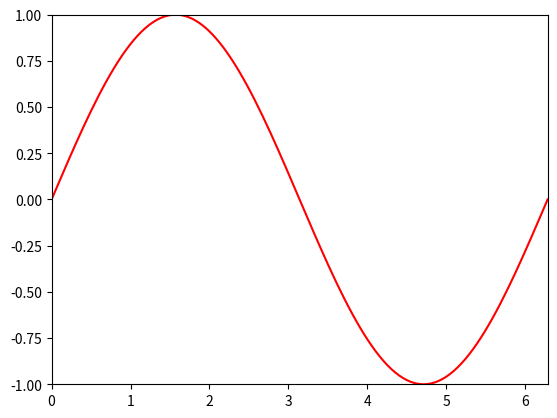

Python code for this plot:
# -*- coding: utf-8 -*-
"""
Created on Mon Aug  2 20:28:26 2021

[redacted]
"""

import numpy as np
import matplotlib.pyplot as plt
from matplotlib.animation import FuncAnimation
#from matplotlib.animation import PillowWriter

fig, ax = plt.subplots()
xdata, ydata = [], []
ln, = plt.plot([], [], 'r')

def init():
    ax.set_xlim(0, 2*np.pi)
    ax.set_ylim(-1, 1)
    return ln,

def update(frame):
    xdata.append(frame)
    ydata.append(np.sin(frame))
    ln.set_data(xdata, ydata)
    return ln,

ani = FuncAnimation(fig, update, frames=np.linspace(0, 2*np.pi, 128),
                    init_func=init, blit=True)


ani.save('Animacion_1.gif', fps=24)